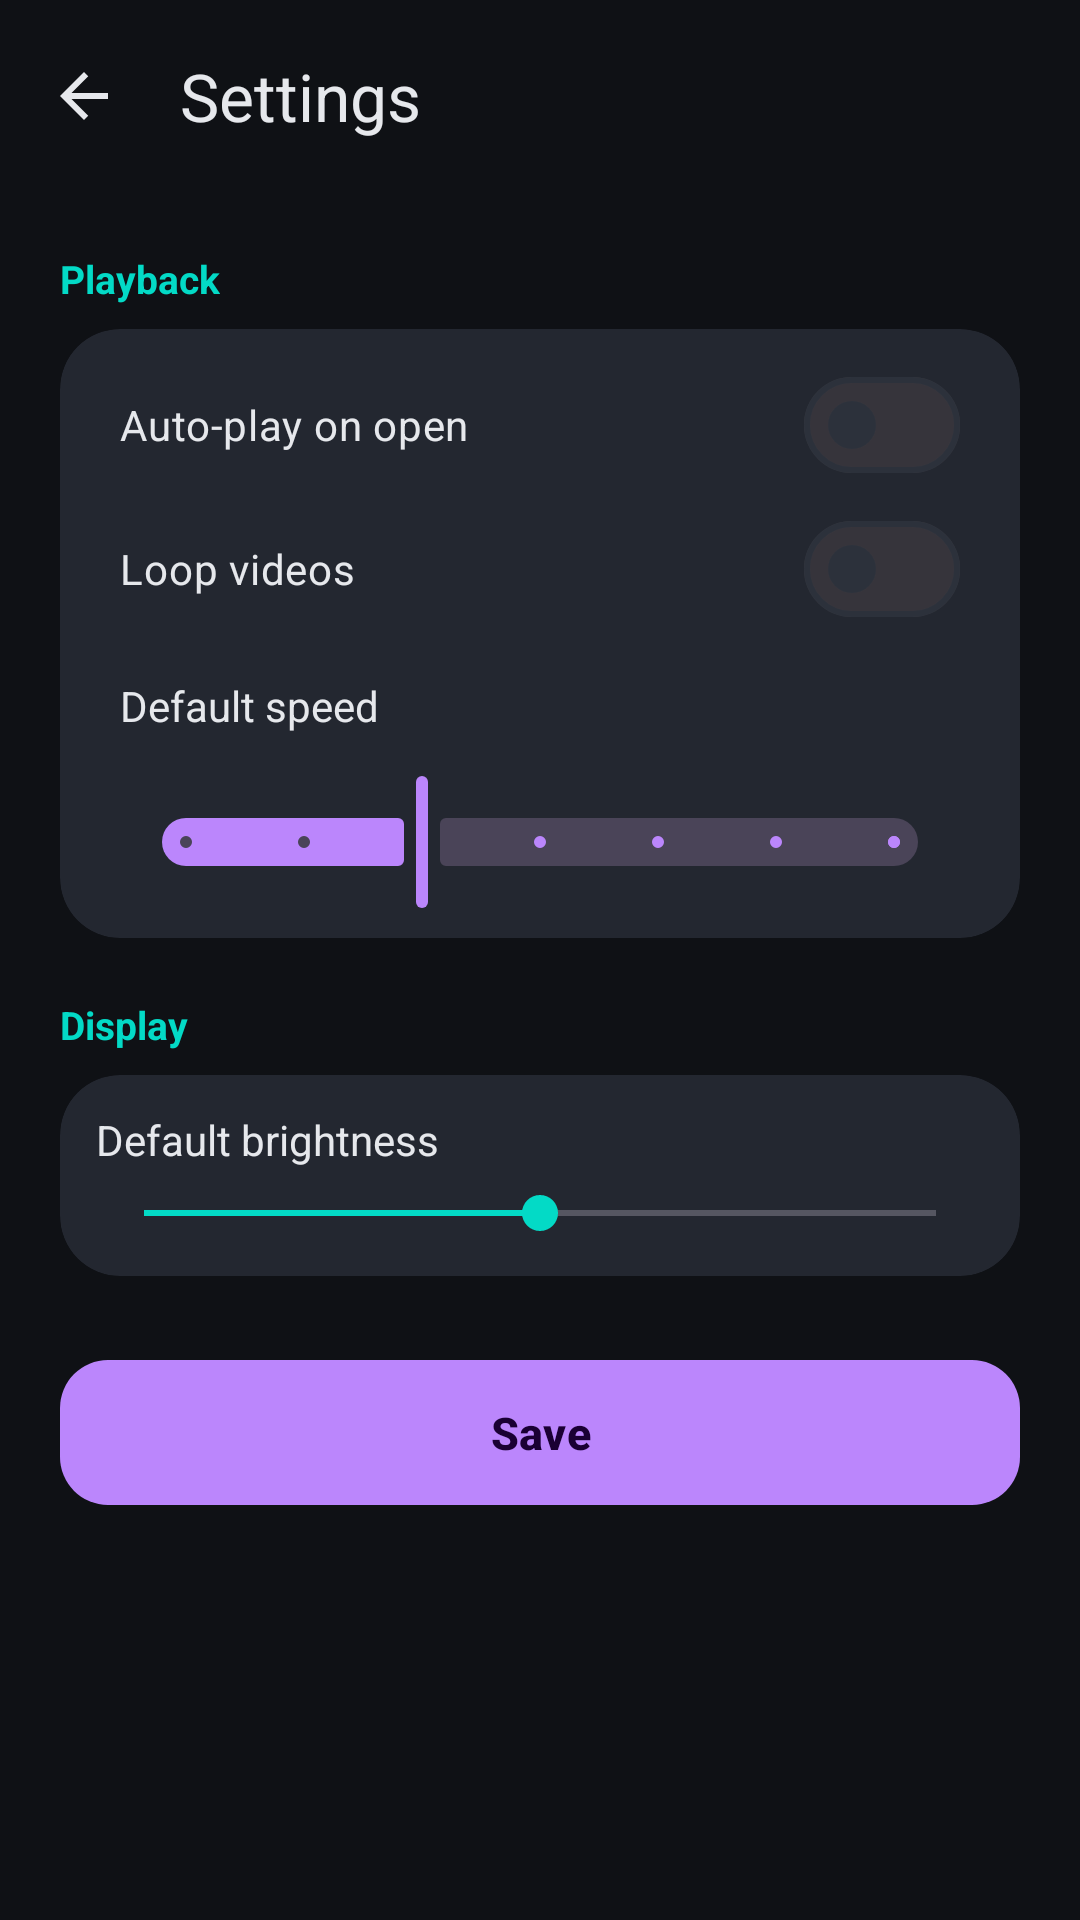

Android layout source for this screen:
<!-- AndroidManifest.xml: application theme Theme.GalleryLight -->
<!-- res/layout/activity_settings.xml -->
<?xml version="1.0" encoding="utf-8"?>
<androidx.coordinatorlayout.widget.CoordinatorLayout
    xmlns:android="http://schemas.android.com/apk/res/android"
    xmlns:app="http://schemas.android.com/apk/res-auto"
    android:layout_width="match_parent"
    android:layout_height="match_parent"
    android:background="@color/gl_background">

    <com.google.android.material.appbar.AppBarLayout
        android:layout_width="match_parent"
        android:layout_height="wrap_content"
        android:background="@android:color/transparent"
        app:elevation="0dp">

        <com.google.android.material.appbar.MaterialToolbar
            android:id="@+id/toolbar"
            android:layout_width="match_parent"
            android:layout_height="?attr/actionBarSize"
            android:background="@android:color/transparent"
            app:navigationIcon="@drawable/ic_back"
            app:title="@string/settings_title"
            app:titleTextColor="@color/gl_on_background" />
    </com.google.android.material.appbar.AppBarLayout>

    <androidx.core.widget.NestedScrollView
        android:layout_width="match_parent"
        android:layout_height="match_parent"
        app:layout_behavior="@string/appbar_scrolling_view_behavior">

        <LinearLayout
            android:layout_width="match_parent"
            android:layout_height="wrap_content"
            android:orientation="vertical"
            android:padding="20dp">

            <TextView
                android:layout_width="wrap_content"
                android:layout_height="wrap_content"
                android:text="@string/settings_section_playback"
                android:textColor="@color/gl_secondary"
                android:textStyle="bold"
                android:textSize="13sp"
                android:layout_marginBottom="8dp" />

            <com.google.android.material.card.MaterialCardView
                style="@style/Widget.GalleryLight.Card"
                android:layout_width="match_parent"
                android:layout_height="wrap_content"
                android:layout_marginBottom="20dp">

                <LinearLayout
                    android:layout_width="match_parent"
                    android:layout_height="wrap_content"
                    android:orientation="vertical"
                    android:padding="8dp">

                    <com.google.android.material.materialswitch.MaterialSwitch
                        android:id="@+id/swAutoPlay"
                        android:layout_width="match_parent"
                        android:layout_height="wrap_content"
                        android:padding="12dp"
                        android:text="@string/settings_auto_play"
                        android:textColor="@color/gl_on_surface" />

                    <com.google.android.material.materialswitch.MaterialSwitch
                        android:id="@+id/swLoop"
                        android:layout_width="match_parent"
                        android:layout_height="wrap_content"
                        android:padding="12dp"
                        android:text="@string/settings_loop"
                        android:textColor="@color/gl_on_surface" />

                    <TextView
                        android:id="@+id/txtSpeedLabel"
                        android:layout_width="match_parent"
                        android:layout_height="wrap_content"
                        android:padding="12dp"
                        android:text="@string/settings_default_speed"
                        android:textColor="@color/gl_on_surface"
                        android:textSize="14sp" />

                    <com.google.android.material.slider.Slider
                        android:id="@+id/sliderSpeed"
                        android:layout_width="match_parent"
                        android:layout_height="wrap_content"
                        android:layout_marginStart="12dp"
                        android:layout_marginEnd="12dp"
                        android:valueFrom="0.5"
                        android:valueTo="2.0"
                        android:stepSize="0.25"
                        android:value="1.0" />
                </LinearLayout>
            </com.google.android.material.card.MaterialCardView>

            <TextView
                android:layout_width="wrap_content"
                android:layout_height="wrap_content"
                android:text="@string/settings_section_display"
                android:textColor="@color/gl_secondary"
                android:textStyle="bold"
                android:textSize="13sp"
                android:layout_marginBottom="8dp" />

            <com.google.android.material.card.MaterialCardView
                style="@style/Widget.GalleryLight.Card"
                android:layout_width="match_parent"
                android:layout_height="wrap_content"
                android:layout_marginBottom="24dp">

                <LinearLayout
                    android:layout_width="match_parent"
                    android:layout_height="wrap_content"
                    android:orientation="vertical"
                    android:padding="12dp">

                    <TextView
                        android:id="@+id/txtBrightness"
                        android:layout_width="match_parent"
                        android:layout_height="wrap_content"
                        android:text="@string/settings_default_brightness"
                        android:textColor="@color/gl_on_surface"
                        android:textSize="14sp"
                        android:layout_marginBottom="6dp" />

                    <SeekBar
                        android:id="@+id/seekBrightness"
                        android:layout_width="match_parent"
                        android:layout_height="wrap_content"
                        android:max="100"
                        android:progress="50" />
                </LinearLayout>
            </com.google.android.material.card.MaterialCardView>

            <com.google.android.material.button.MaterialButton
                android:id="@+id/btnSave"
                style="@style/Widget.GalleryLight.Button"
                android:layout_width="match_parent"
                android:layout_height="wrap_content"
                android:text="@string/settings_save" />
        </LinearLayout>
    </androidx.core.widget.NestedScrollView>
</androidx.coordinatorlayout.widget.CoordinatorLayout>
<!-- resources referenced by this layout -->
<resources>
  <color name="gl_background">#0F1115</color>
  <color name="gl_on_background">#E6E8EC</color>
  <color name="gl_on_surface">#E6E8EC</color>
  <color name="gl_secondary">#03DAC6</color>
  <!-- drawable ic_back (drawable) -->
  <?xml version="1.0" encoding="utf-8"?>
  <vector xmlns:android="http://schemas.android.com/apk/res/android"
      android:width="24dp"
      android:height="24dp"
      android:viewportWidth="24"
      android:viewportHeight="24"
      android:tint="@color/gl_on_background">
      <path
          android:fillColor="@android:color/white"
          android:pathData="M20,11H7.83l5.59,-5.59L12,4l-8,8 8,8 1.41,-1.41L7.83,13H20v-2z" />
  </vector>
  <string name="settings_auto_play">Auto-play on open</string>
  <string name="settings_default_brightness">Default brightness</string>
  <string name="settings_default_speed">Default speed</string>
  <string name="settings_loop">Loop videos</string>
  <string name="settings_save">Save</string>
  <string name="settings_section_display">Display</string>
  <string name="settings_section_playback">Playback</string>
  <string name="settings_title">Settings</string>
  <style name="Widget.GalleryLight.Button" parent="Widget.Material3.Button">
          <item name="cornerRadius">16dp</item>
          <item name="android:paddingTop">14dp</item>
          <item name="android:paddingBottom">14dp</item>
          <item name="android:textSize">15sp</item>
          <item name="android:textStyle">bold</item>
      </style>
  <style name="Widget.GalleryLight.Card" parent="Widget.Material3.CardView.Filled">
          <item name="cardBackgroundColor">@color/gl_surface_variant</item>
          <item name="cardCornerRadius">20dp</item>
          <item name="cardElevation">0dp</item>
          <item name="contentPadding">0dp</item>
      </style>
  <style name="Theme.GalleryLight" parent="Theme.Material3.Dark.NoActionBar">
          <item name="colorPrimary">@color/gl_primary</item>
          <item name="colorOnPrimary">@color/gl_on_primary</item>
          <item name="colorPrimaryContainer">@color/gl_primary_container</item>
          <item name="colorSecondary">@color/gl_secondary</item>
          <item name="colorOnSecondary">@color/gl_on_secondary</item>
  
          <item name="android:colorBackground">@color/gl_background</item>
          <item name="colorSurface">@color/gl_surface</item>
          <item name="colorSurfaceVariant">@color/gl_surface_variant</item>
          <item name="colorOnSurface">@color/gl_on_surface</item>
          <item name="colorOnSurfaceVariant">@color/gl_on_surface_variant</item>
          <item name="colorOutline">@color/gl_outline</item>
  
          <item name="android:statusBarColor">@android:color/transparent</item>
          <item name="android:navigationBarColor">@android:color/transparent</item>
          <item name="android:windowLightStatusBar">false</item>
          <item name="android:windowLightNavigationBar">false</item>
          <item name="android:windowBackground">@color/gl_background</item>
          <item name="android:forceDarkAllowed" tools:targetApi="q">false</item>
      </style>
  <color name="gl_surface_variant">#232730</color>
  <color name="gl_primary">#BB86FC</color>
  <color name="gl_on_primary">#1A0033</color>
  <color name="gl_primary_container">#3700B3</color>
  <color name="gl_on_secondary">#00201C</color>
  <color name="gl_surface">#1A1D24</color>
  <color name="gl_on_surface_variant">#9BA1AC</color>
  <color name="gl_outline">#2C313B</color>
</resources>
